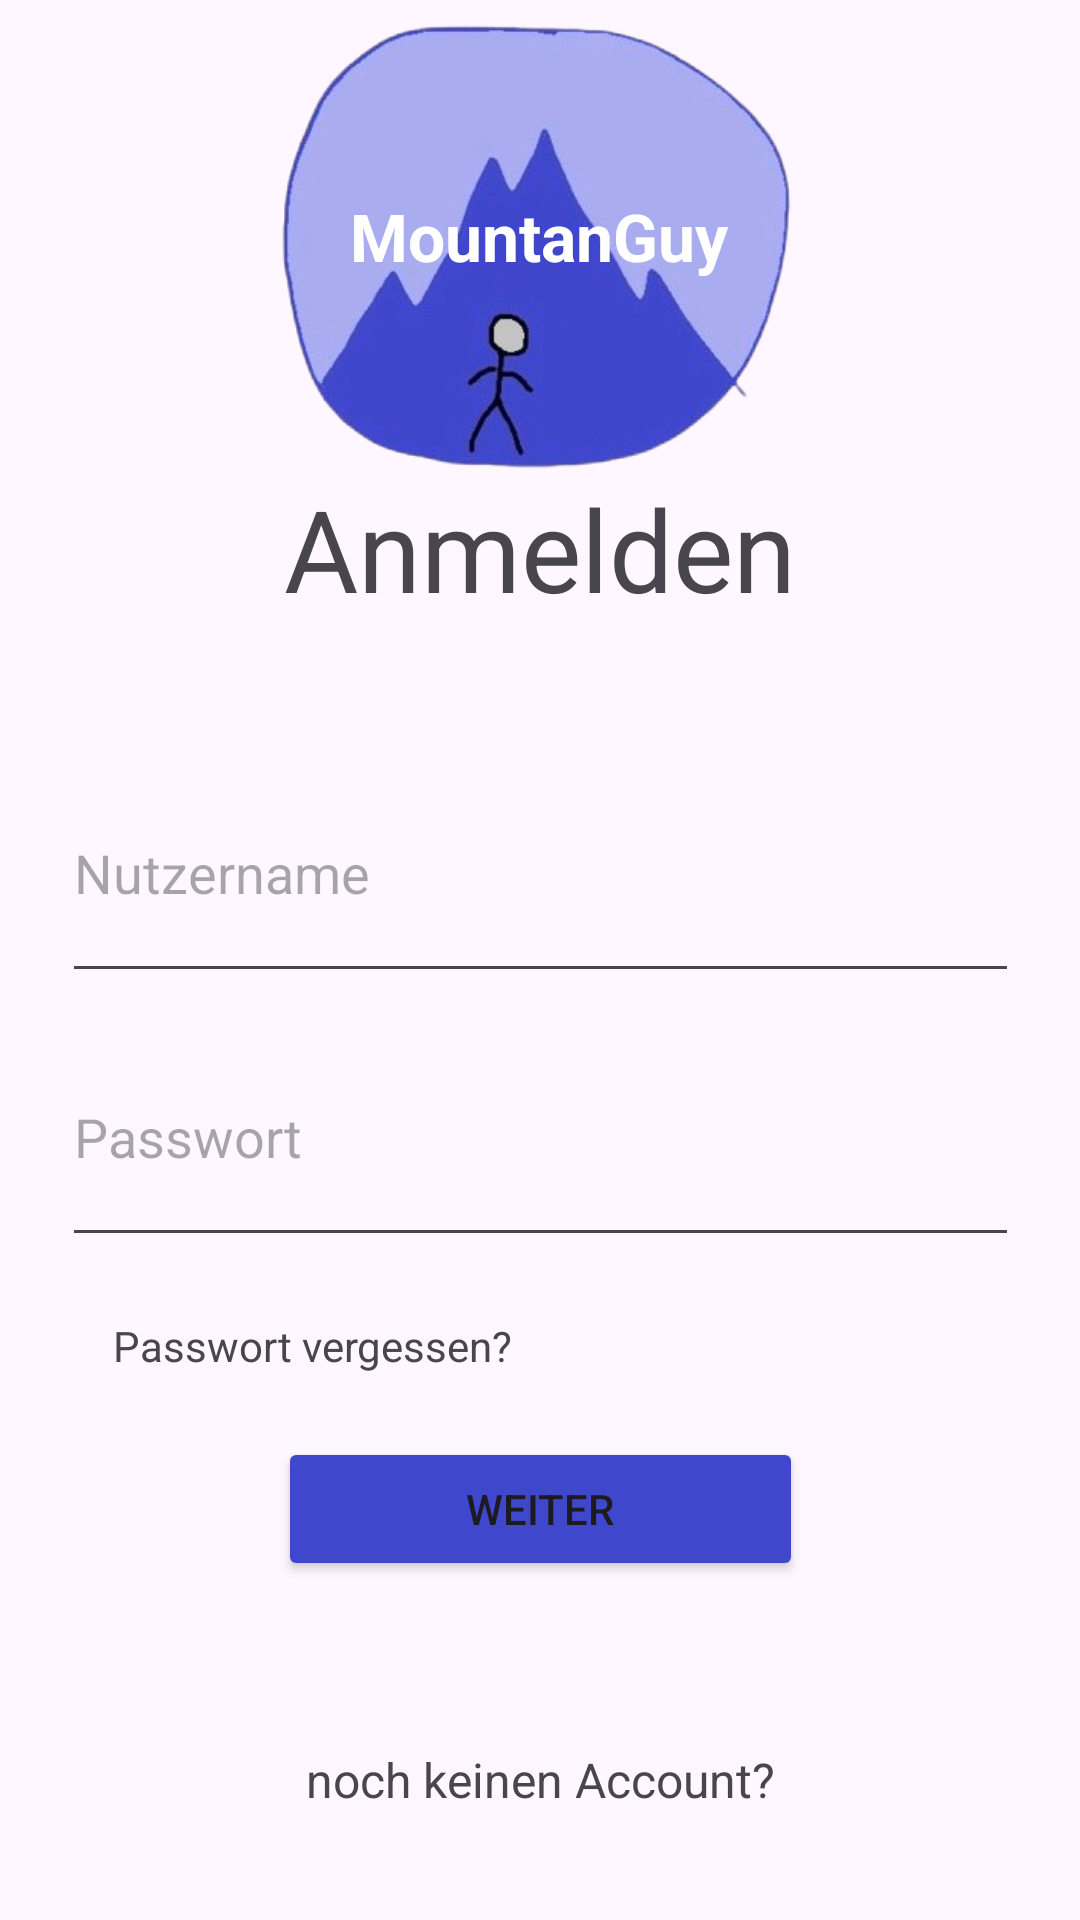

Layout XML and referenced resources for this Android screen:
<!-- AndroidManifest.xml: application theme Theme.MountanGuy -->
<!-- res/layout/activity_main.xml -->
<?xml version="1.0" encoding="utf-8"?>
<androidx.constraintlayout.widget.ConstraintLayout xmlns:android="http://schemas.android.com/apk/res/android"
    xmlns:app="http://schemas.android.com/apk/res-auto"
    xmlns:tools="http://schemas.android.com/tools"
    android:id="@+id/main"
    android:layout_width="match_parent"
    android:layout_height="match_parent"
    tools:context=".MainActivity">

    <ImageView
        android:id="@+id/imageView3"
        android:layout_width="180dp"
        android:layout_height="156dp"
        android:layout_marginTop="4dp"
        app:layout_constraintEnd_toEndOf="parent"
        app:layout_constraintHorizontal_bias="0.497"
        app:layout_constraintStart_toStartOf="parent"
        app:layout_constraintTop_toTopOf="parent"
        app:srcCompat="@drawable/iconmountanguy" />

    <TextView
        android:id="@+id/textView1"
        android:layout_width="wrap_content"
        android:layout_height="wrap_content"
        android:layout_marginTop="64dp"
        android:text="MountanGuy"
        android:textColor="@color/white"
        android:textStyle="bold"
        android:textSize="22sp"
        app:layout_constraintEnd_toEndOf="parent"
        app:layout_constraintHorizontal_bias="0.498"
        app:layout_constraintStart_toStartOf="parent"
        app:layout_constraintTop_toTopOf="parent" />

    <TextView
        android:id="@+id/textView2"
        android:layout_width="wrap_content"
        android:layout_height="wrap_content"
        android:layout_marginTop="64dp"
        android:text="Anmelden"
        android:textSize="38sp"
        app:layout_constraintEnd_toEndOf="parent"
        app:layout_constraintStart_toStartOf="parent"
        app:layout_constraintTop_toBottomOf="@+id/textView1" />

    <EditText
        android:id="@+id/loginname"
        android:layout_width="319dp"
        android:layout_height="83dp"
        android:layout_marginTop="40dp"
        android:ems="10"
        android:hint="Nutzername"
        android:inputType="text"
        app:layout_constraintBottom_toBottomOf="parent"
        app:layout_constraintEnd_toEndOf="parent"
        app:layout_constraintStart_toStartOf="parent"
        app:layout_constraintTop_toBottomOf="@+id/textView2"
        app:layout_constraintVertical_bias="0.0" />

    <EditText
        android:id="@+id/loginpasswort"
        android:layout_width="319dp"
        android:layout_height="83dp"
        android:layout_marginTop="5dp"
        android:ems="10"
        android:hint="Passwort"
        android:inputType="textPassword"
        app:layout_constraintEnd_toEndOf="parent"
        app:layout_constraintStart_toStartOf="parent"
        app:layout_constraintTop_toBottomOf="@+id/loginname" />

    <Button
        android:id="@+id/loginbutton"
        android:layout_width="175dp"
        android:layout_height="48dp"
        android:layout_marginTop="60dp"
        android:onClick="launchAngemeldet"
        android:text="Weiter"

        android:backgroundTint="@color/blue"

        app:layout_constraintEnd_toEndOf="parent"
        app:layout_constraintStart_toStartOf="parent"
        app:layout_constraintTop_toBottomOf="@+id/loginpasswort" />

    <TextView
        android:id="@+id/textView3"
        android:layout_width="wrap_content"
        android:layout_height="wrap_content"
        android:layout_marginBottom="36dp"
        android:text="noch keinen Account?"
        android:textSize="16sp"
        android:clickable="true"
        android:onClick="launchRegistration"
        app:layout_constraintBottom_toBottomOf="parent"
        app:layout_constraintEnd_toEndOf="parent"
        app:layout_constraintStart_toStartOf="parent" />

    <TextView
        android:id="@+id/textView4"
        android:layout_width="wrap_content"
        android:layout_height="wrap_content"
        android:layout_marginTop="20dp"
        android:text="Passwort vergessen?"
        android:textSize="14sp"
        app:layout_constraintEnd_toEndOf="parent"
        app:layout_constraintHorizontal_bias="0.166"
        app:layout_constraintStart_toStartOf="parent"
        app:layout_constraintTop_toBottomOf="@+id/loginpasswort" />


</androidx.constraintlayout.widget.ConstraintLayout>
<!-- resources referenced by this layout -->
<resources>
  <color name="blue">#3F48CC</color>
  <color name="white">#FFFFFFFF</color>
  <!-- drawable iconmountanguy: png bitmap (drawable, 109108 bytes) -->
  <style name="Theme.MountanGuy" parent="Base.Theme.MountanGuy" />
  <style name="Base.Theme.MountanGuy" parent="Theme.Material3.DayNight.NoActionBar">
          
          
      </style>
</resources>
